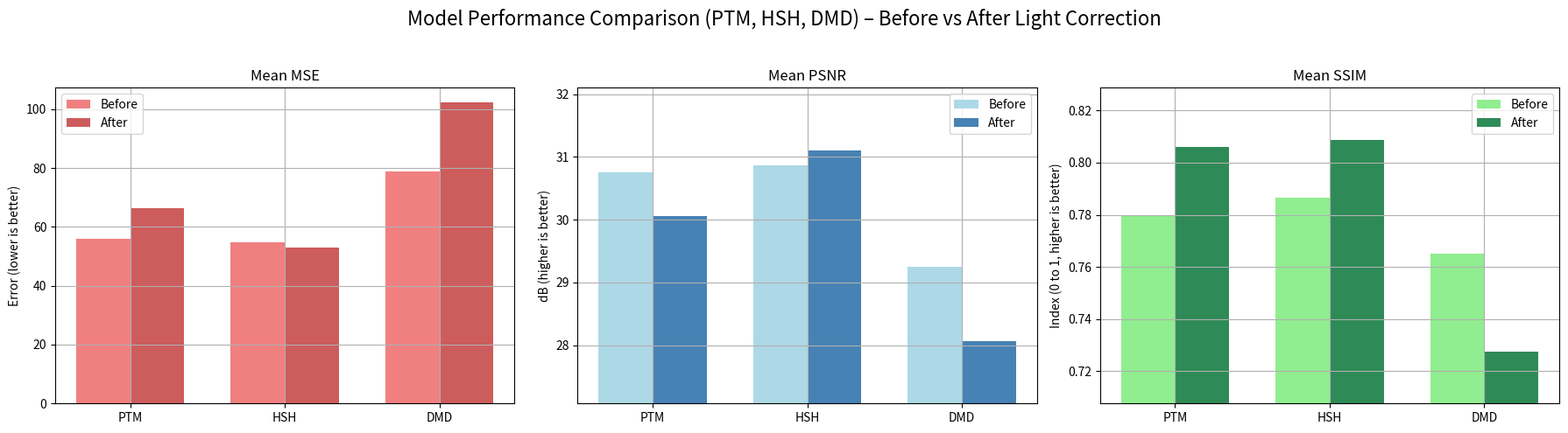

This chart was generated by the following Python code:
# """
# This script generates a bar plot comparing the performance of three models (PTM, HSH, DMD) based on three metrics: MSE, PSNR, and SSIM.
# The plot is saved as a PNG file.
# """

import matplotlib.pyplot as plt
import numpy as np

# Models
models = ['PTM', 'HSH', 'DMD']
x = np.arange(len(models))  # the label locations
width = 0.35  # width of the bars

# Metric values get them after running the models on the same dataset:
# Before light correction
mse_vals_before = [55.93, 54.69, 78.85]
psnr_vals_before = [30.76, 30.87, 29.25]
ssim_vals_before = [0.7799, 0.7866, 0.7651]

# After light correction 
mse_vals_after = [66.37, 53.00, 102.23]
psnr_vals_after = [30.05, 31.10, 28.07]
ssim_vals_after = [0.8061, 0.8087, 0.7276]

# Create subplots
fig, axs = plt.subplots(1, 3, figsize=(18, 5))

# MSE Plot
axs[0].bar(x - width/2, mse_vals_before, width, label='Before', color='lightcoral')
axs[0].bar(x + width/2, mse_vals_after, width, label='After', color='indianred')
axs[0].set_title('Mean MSE')
axs[0].set_ylabel('Error (lower is better)')
axs[0].set_xticks(x)
axs[0].set_xticklabels(models)
axs[0].set_ylim([0, max(mse_vals_before + mse_vals_after) + 5])
axs[0].legend()
axs[0].grid(True)

# PSNR Plot
axs[1].bar(x - width/2, psnr_vals_before, width, label='Before', color='lightblue')
axs[1].bar(x + width/2, psnr_vals_after, width, label='After', color='steelblue')
axs[1].set_title('Mean PSNR')
axs[1].set_ylabel('dB (higher is better)')
axs[1].set_xticks(x)
axs[1].set_xticklabels(models)
axs[1].set_ylim([min(psnr_vals_before + psnr_vals_after) - 1, max(psnr_vals_before + psnr_vals_after) + 1])
axs[1].legend()
axs[1].grid(True)

# SSIM Plot
all_ssim_vals = ssim_vals_before + ssim_vals_after
axs[2].bar(x - width/2, ssim_vals_before, width, label='Before', color='lightgreen')
axs[2].bar(x + width/2, ssim_vals_after, width, label='After', color='seagreen')
axs[2].set_title('Mean SSIM')
axs[2].set_ylabel('Index (0 to 1, higher is better)')
axs[2].set_xticks(x)
axs[2].set_xticklabels(models)
axs[2].set_ylim([min(all_ssim_vals) - 0.02, max(all_ssim_vals) + 0.02])  # <-- dynamic range
axs[2].legend()
axs[2].grid(True)


# Final layout
plt.suptitle('Model Performance Comparison (PTM, HSH, DMD) – Before vs After Light Correction', fontsize=16)
plt.tight_layout(rect=[0, 0, 1, 0.95])
plt.savefig(r"C:\Users\ad\Downloads\Thesis\data\retrato de lola flores\data\image_stitching_&_relighting\relighting\model_comparison_light_correction.png", dpi=300, bbox_inches='tight')
plt.show()
